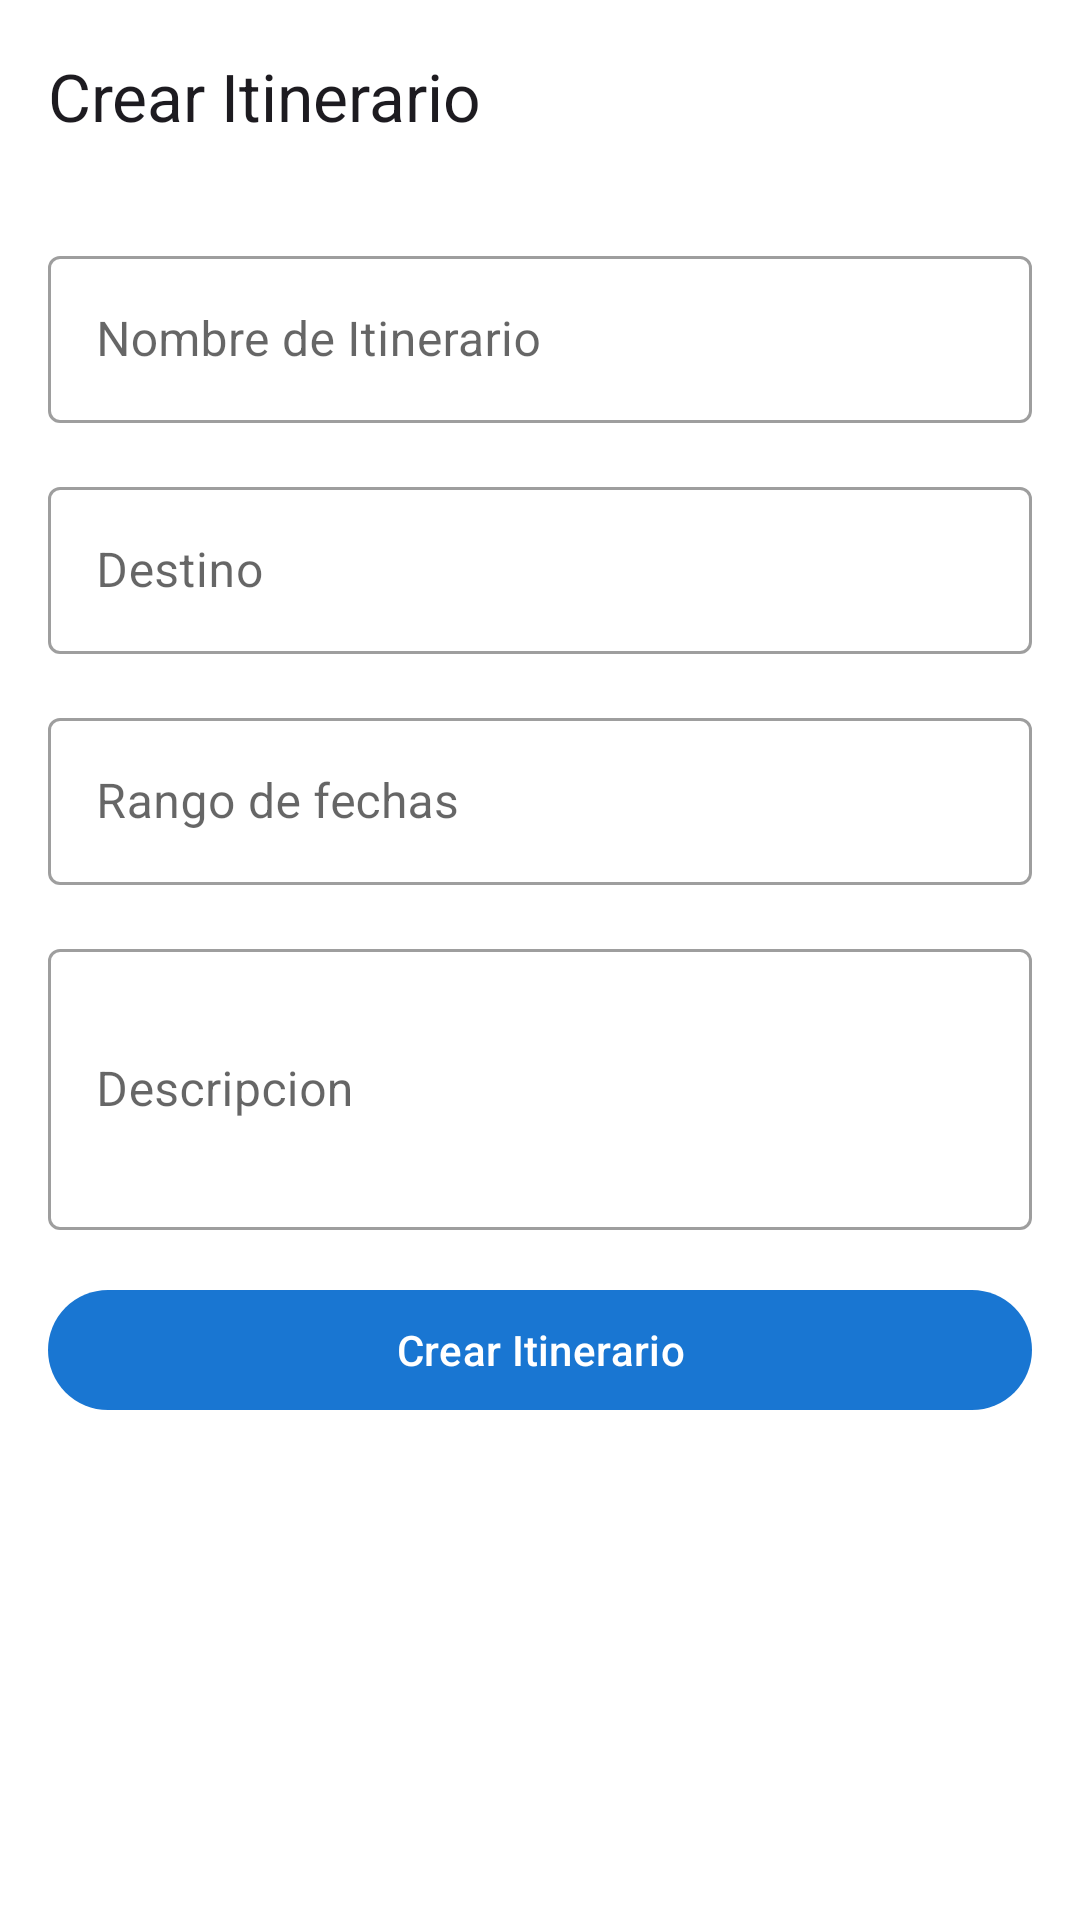

Here is an Android app screen rendered from its layout file. Give the layout XML and the strings, colors and styles it references.
<!-- AndroidManifest.xml: application theme Theme.PlanificadorViaje -->
<!-- res/layout/fragment_create_itinerary.xml -->
<?xml version="1.0" encoding="utf-8"?>
<androidx.coordinatorlayout.widget.CoordinatorLayout
    xmlns:android="http://schemas.android.com/apk/res/android"
    xmlns:app="http://schemas.android.com/apk/res-auto"
    android:layout_width="match_parent"
    android:layout_height="match_parent">

    <com.google.android.material.appbar.AppBarLayout
        android:layout_width="match_parent"
        android:layout_height="wrap_content">

        <com.google.android.material.appbar.MaterialToolbar
            android:id="@+id/toolbar_create_itinerary"
            android:layout_width="match_parent"
            android:layout_height="?attr/actionBarSize"
            app:title="@string/create_itinerary"
            app:navigationIcon="@drawable/ic_close"/>

    </com.google.android.material.appbar.AppBarLayout>

    <androidx.core.widget.NestedScrollView
        android:layout_width="match_parent"
        android:layout_height="match_parent"
        app:layout_behavior="@string/appbar_scrolling_view_behavior">

        <LinearLayout
            android:layout_width="match_parent"
            android:layout_height="wrap_content"
            android:orientation="vertical"
            android:padding="16dp">

            <com.google.android.material.textfield.TextInputLayout
                android:layout_width="match_parent"
                android:layout_height="wrap_content"
                android:hint="@string/itinerary_name"
                style="@style/Widget.MaterialComponents.TextInputLayout.OutlinedBox"
                android:layout_marginBottom="16dp">

                <com.google.android.material.textfield.TextInputEditText
                    android:id="@+id/itinerary_name_edit_text"
                    android:layout_width="match_parent"
                    android:layout_height="wrap_content"
                    android:inputType="text"/>

            </com.google.android.material.textfield.TextInputLayout>

            <com.google.android.material.textfield.TextInputLayout
                android:layout_width="match_parent"
                android:layout_height="wrap_content"
                android:hint="@string/destination"
                style="@style/Widget.MaterialComponents.TextInputLayout.OutlinedBox"
                android:layout_marginBottom="16dp">

                <com.google.android.material.textfield.TextInputEditText
                    android:id="@+id/destination_edit_text"
                    android:layout_width="match_parent"
                    android:layout_height="wrap_content"
                    android:inputType="text"/>

            </com.google.android.material.textfield.TextInputLayout>

            <com.google.android.material.textfield.TextInputLayout
                android:layout_width="match_parent"
                android:layout_height="wrap_content"
                android:hint="@string/date_range"
                style="@style/Widget.MaterialComponents.TextInputLayout.OutlinedBox"
                android:layout_marginBottom="16dp">

                <com.google.android.material.textfield.TextInputEditText
                    android:id="@+id/date_range_edit_text"
                    android:layout_width="match_parent"
                    android:layout_height="wrap_content"
                    android:inputType="none"
                    android:focusable="false"
                    android:clickable="true"/>

            </com.google.android.material.textfield.TextInputLayout>

            <com.google.android.material.textfield.TextInputLayout
                android:layout_width="match_parent"
                android:layout_height="wrap_content"
                android:hint="@string/description"
                style="@style/Widget.MaterialComponents.TextInputLayout.OutlinedBox"
                android:layout_marginBottom="16dp">

                <com.google.android.material.textfield.TextInputEditText
                    android:id="@+id/description_edit_text"
                    android:layout_width="match_parent"
                    android:layout_height="wrap_content"
                    android:inputType="textMultiLine"
                    android:minLines="3"/>

            </com.google.android.material.textfield.TextInputLayout>

            <com.google.android.material.button.MaterialButton
                android:id="@+id/create_itinerary_button"
                android:layout_width="match_parent"
                android:layout_height="wrap_content"
                android:text="@string/create_itinerary"/>

        </LinearLayout>

    </androidx.core.widget.NestedScrollView>

</androidx.coordinatorlayout.widget.CoordinatorLayout>
<!-- resources referenced by this layout -->
<resources>
  <string name="create_itinerary">Crear Itinerario</string>
  <string name="date_range">Rango de fechas</string>
  <string name="description">Descripcion</string>
  <string name="destination">Destino</string>
  <string name="itinerary_name">Nombre de Itinerario</string>
  <style name="Theme.PlanificadorViaje" parent="Base.Theme.PlanificadorViaje" />
  <style name="Base.Theme.PlanificadorViaje" parent="Theme.Material3.DayNight.NoActionBar">
          <item name="colorPrimary">@color/primary</item>
          <item name="colorPrimaryVariant">@color/primary_variant</item>
          <item name="colorSecondary">@color/secondary</item>
          <item name="colorSecondaryVariant">@color/secondary_variant</item>
          <item name="android:colorBackground">@color/background</item>
          <item name="colorSurface">@color/surface</item>
          <item name="colorError">@color/error</item>
          <item name="colorOnPrimary">@color/on_primary</item>
          <item name="colorOnSecondary">@color/on_secondary</item>
          <item name="colorOnBackground">@color/on_background</item>
          <item name="colorOnSurface">@color/on_surface</item>
          <item name="colorOnError">@color/on_error</item>
          <item name="android:statusBarColor">@color/primary_variant</item>
      </style>
  <color name="primary">#1976D2</color>
  <color name="primary_variant">#1565C0</color>
  <color name="secondary">#FFA000</color>
  <color name="secondary_variant">#FF6F00</color>
  <color name="background">#FFFFFF</color>
  <color name="surface">#FFFFFF</color>
  <color name="error">#B00020</color>
  <color name="on_primary">#FFFFFF</color>
  <color name="on_secondary">#000000</color>
  <color name="on_background">#000000</color>
  <color name="on_surface">#000000</color>
  <color name="on_error">#FFFFFF</color>
</resources>
